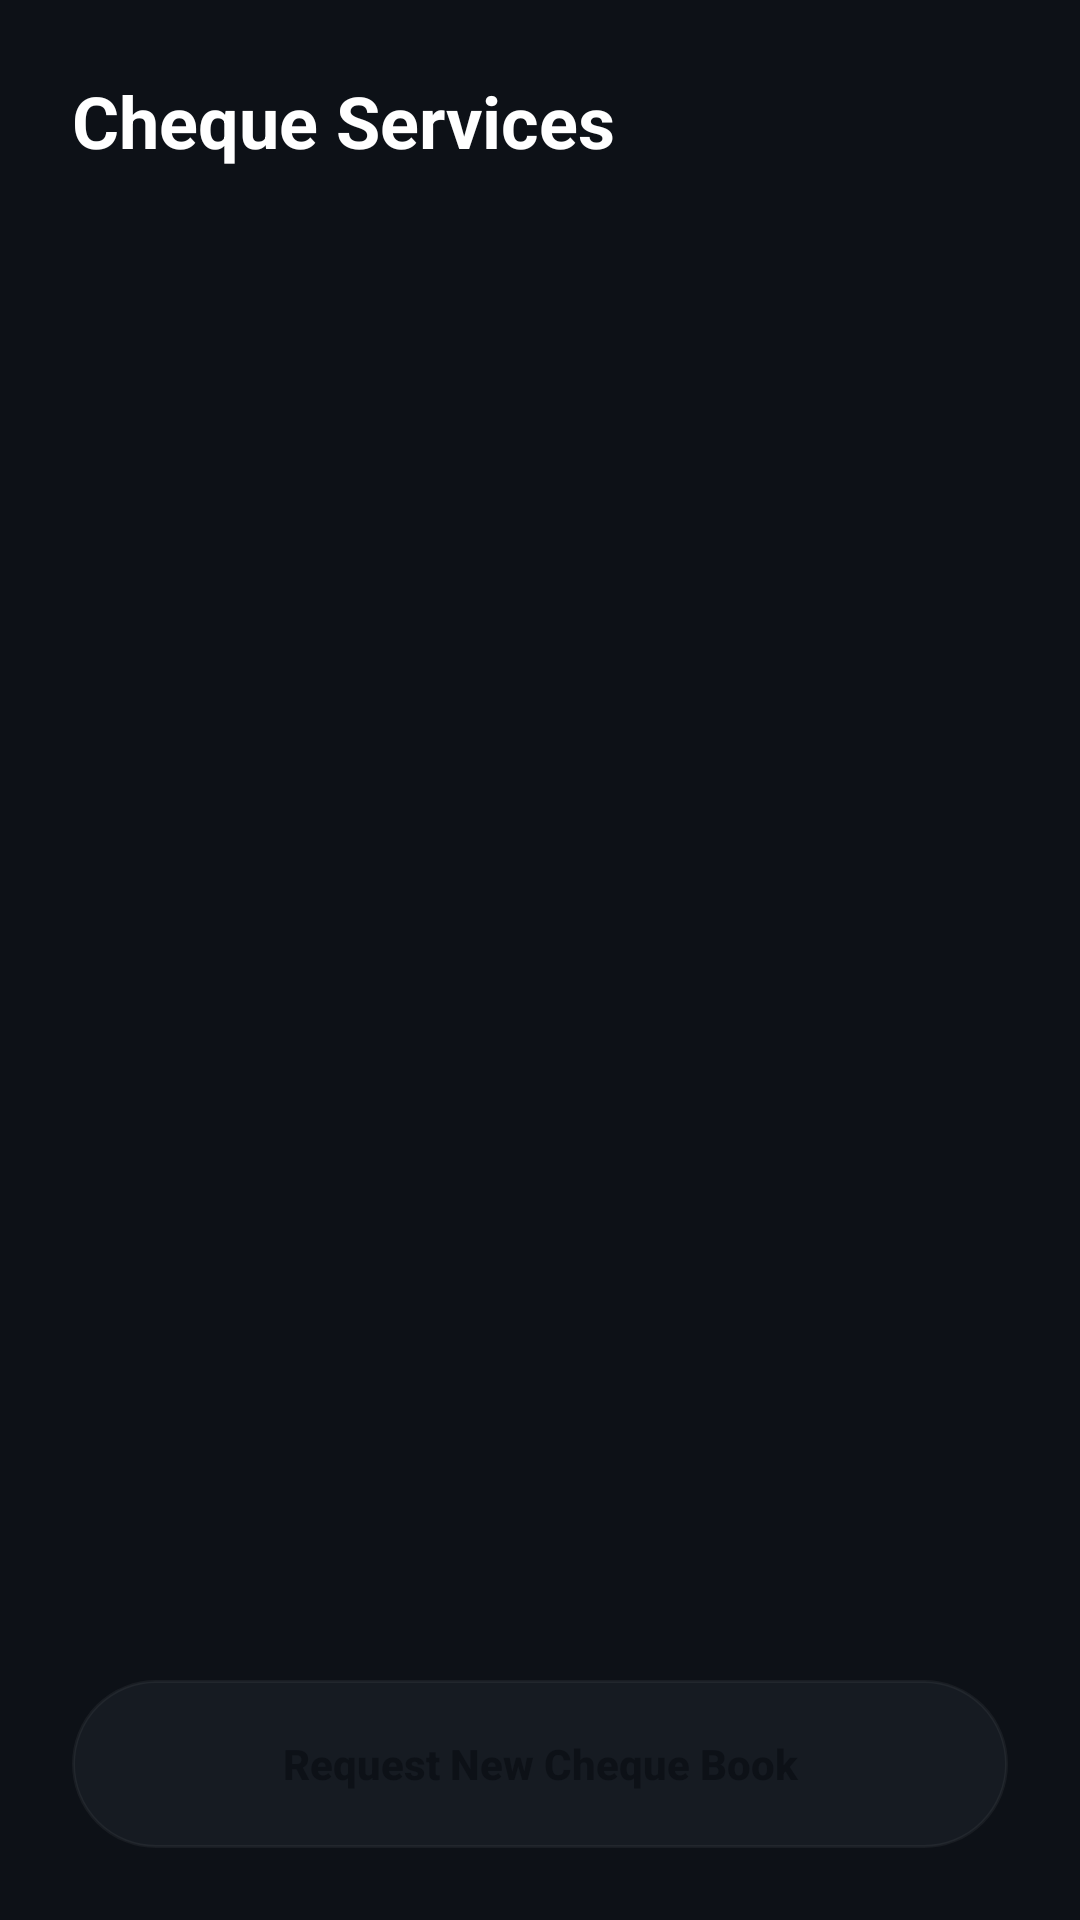

Layout XML and referenced resources for this Android screen:
<!-- AndroidManifest.xml: application theme Theme.EnSarkBank -->
<!-- res/layout/fragment_cheque.xml -->
<?xml version="1.0" encoding="utf-8"?>
<androidx.constraintlayout.widget.ConstraintLayout xmlns:android="http://schemas.android.com/apk/res/android"
    xmlns:app="http://schemas.android.com/apk/res-auto"
    android:layout_width="match_parent"
    android:layout_height="match_parent"
    android:background="@color/primary_background"
    android:padding="24dp">

    <TextView
        android:id="@+id/chequeTitle"
        android:layout_width="wrap_content"
        android:layout_height="wrap_content"
        android:text="Cheque Services"
        android:textColor="@color/text_primary"
        android:textSize="24sp"
        android:textStyle="bold"
        app:layout_constraintStart_toStartOf="parent"
        app:layout_constraintTop_toTopOf="parent" />

    <androidx.recyclerview.widget.RecyclerView
        android:id="@+id/chequeBooksRecyclerView"
        android:layout_width="match_parent"
        android:layout_height="0dp"
        android:layout_marginTop="24dp"
        android:layout_marginBottom="16dp"
        app:layout_constraintBottom_toTopOf="@id/requestChequeButton"
        app:layout_constraintTop_toBottomOf="@id/chequeTitle" />

    <Button
        android:id="@+id/requestChequeButton"
        android:layout_width="match_parent"
        android:layout_height="56dp"
        android:background="@drawable/neumorphic_button_selector"
        android:text="Request New Cheque Book"
        android:textAllCaps="false"
        android:textColor="@color/primary_background"
        android:textStyle="bold"
        app:layout_constraintBottom_toBottomOf="parent" />

</androidx.constraintlayout.widget.ConstraintLayout>
<!-- resources referenced by this layout -->
<resources>
  <color name="primary_background">#0D1117</color>
  <color name="text_primary">#FFFFFF</color>
  <!-- drawable neumorphic_button_selector (drawable) -->
  <?xml version="1.0" encoding="utf-8"?>
  <selector xmlns:android="http://schemas.android.com/apk/res/android">
      
      <item android:state_pressed="true">
          <layer-list>
              <item>
                  <shape>
                      <corners android:radius="999dp" />
                      <solid android:color="@color/shadow_cyan" />
                  </shape>
              </item>
              <item android:bottom="2dp" android:left="2dp" android:right="2dp" android:top="2dp">
                  <shape>
                      <corners android:radius="999dp" />
                      <solid android:color="@color/electric_cyan" />
                  </shape>
              </item>
          </layer-list>
      </item>
  
      
      <item>
          <layer-list>
              <item>
                  <shape>
                      <corners android:radius="999dp" />
                      <solid android:color="@color/surface_background" />
                      <stroke android:width="1dp" android:color="@color/shadow_light" />
                  </shape>
              </item>
          </layer-list>
      </item>
  </selector>
  <style name="Theme.EnSarkBank" parent="Theme.Material3.DayNight.NoActionBar">
          
          <item name="colorPrimary">@color/electric_cyan</item>
          <item name="colorOnPrimary">@color/primary_background</item>
          <item name="colorSecondary">@color/neon_blue</item>
          <item name="colorOnSecondary">@color/white</item>
          <item name="colorTertiary">@color/mint_green</item>
          <item name="colorOnTertiary">@color/white</item>
          <item name="colorSurface">@color/surface_background</item>
          <item name="colorSurfaceVariant">@color/surface_background</item>
          <item name="colorSurfaceContainer">@color/surface_background</item>
          <item name="colorSurfaceContainerHigh">@color/surface_background</item>
          <item name="colorSurfaceContainerHighest">@color/surface_background</item>
          <item name="colorSurfaceContainerLow">@color/surface_background</item>
          <item name="colorSurfaceContainerLowest">@color/surface_background</item>
          <item name="colorOnSurface">@color/text_primary</item>
          <item name="colorOnSurfaceVariant">@color/text_secondary</item>
          <item name="android:popupBackground">@color/surface_background</item>
  
          
          <item name="android:statusBarColor">@color/primary_background</item>
          <item name="android:windowLightStatusBar">false</item>
  
          
          <item name="android:windowBackground">@color/primary_background</item>
          <item name="android:textColorPrimary">@color/text_primary</item>
          <item name="android:textColorSecondary">@color/text_secondary</item>
          <item name="autoCompleteTextViewStyle">@style/CustomAutoComplete</item>
      </style>
  <color name="shadow_cyan">#6600F2FE</color>
  <color name="electric_cyan">#00F2FE</color>
  <color name="surface_background">#161B22</color>
  <color name="shadow_light">#0DFFFFFF</color>
  <color name="neon_blue">#4FACFE</color>
  <color name="white">#FFFFFFFF</color>
  <color name="mint_green">#00FF87</color>
  <color name="text_secondary">#8B949E</color>
  <style name="CustomAutoComplete" parent="Widget.Material3.AutoCompleteTextView.OutlinedBox">
          <item name="android:popupBackground">@color/surface_background</item>
      </style>
</resources>
